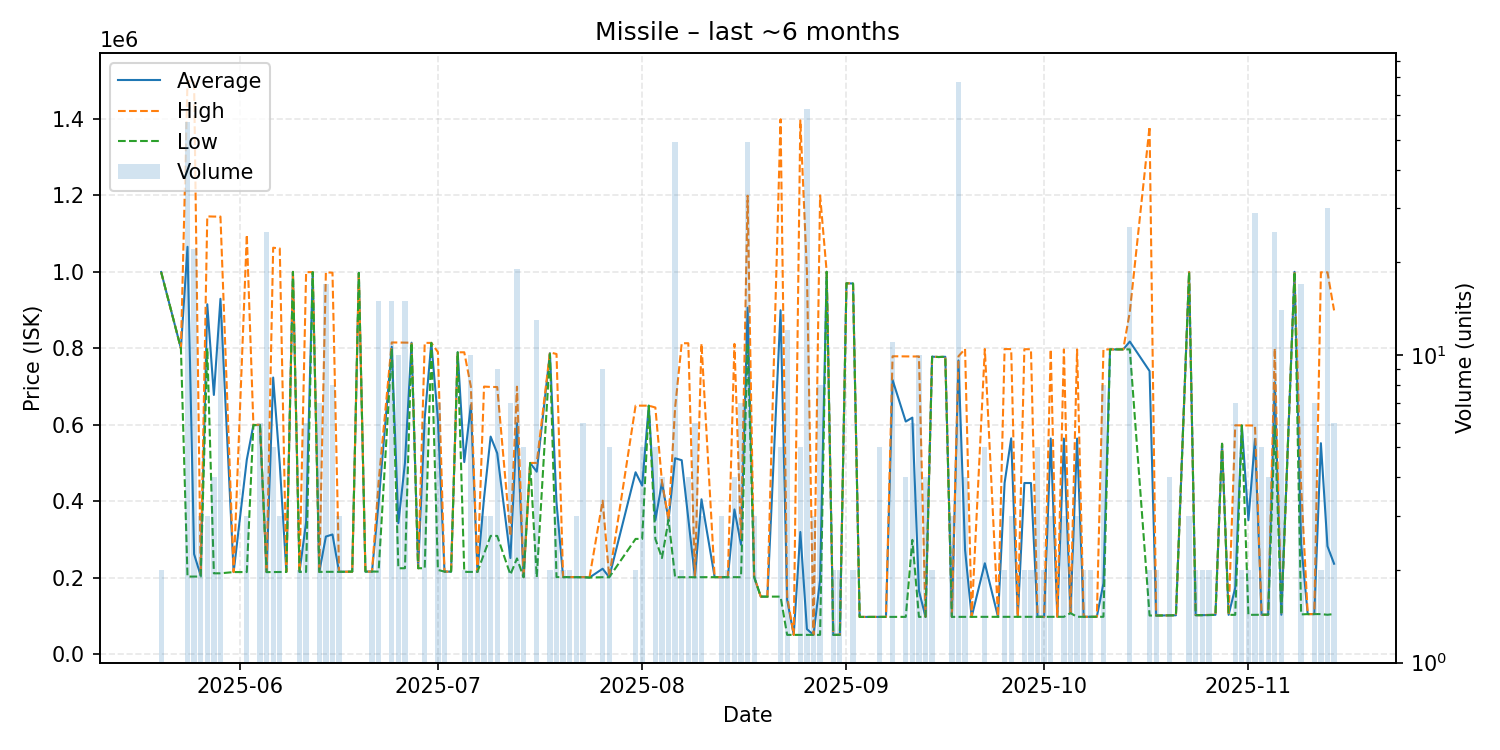

Source data for this figure (header and first rows):
date, average, highest, lowest, order_count, volume
2025-05-20, 999400, 999400, 999400, 2, 2
2025-05-23, 799600, 799600, 799600, 1, 1
2025-05-24, 1065432, 1500000, 202500, 13, 57
2025-05-25, 261386, 1496000, 202600, 8, 22
2025-05-26, 204933, 210000, 202400, 3, 3
2025-05-27, 915000, 1145000, 800000, 3, 3
2025-05-28, 677775, 1144500, 211050, 4, 4
2025-05-29, 929331, 1144500, 211100, 6, 13
2025-05-31, 214300, 214300, 214300, 1, 1
2025-06-02, 508600, 1097000, 214400, 3, 3
2025-06-03, 598900, 598900, 598900, 1, 1
2025-06-04, 599100, 600000, 598900, 5, 6
2025-06-05, 214380, 214700, 214200, 2, 25
2025-06-06, 723320, 1063000, 214300, 4, 5
2025-06-07, 496667, 1061000, 214500, 3, 3
2025-06-08, 214700, 214700, 214700, 1, 1
2025-06-09, 999800, 999800, 999800, 1, 1
2025-06-10, 214700, 214700, 214700, 2, 2
2025-06-11, 345433, 999100, 214700, 2, 6
2025-06-12, 999100, 999100, 999100, 1, 1
2025-06-13, 214729, 214800, 214700, 6, 7
2025-06-14, 307259, 998950, 215000, 5, 17
2025-06-15, 312712, 997600, 214900, 4, 8
2025-06-16, 215000, 215000, 215000, 2, 3
2025-06-18, 215400, 215400, 215400, 1, 1
2025-06-19, 997100, 997100, 997100, 1, 1
2025-06-20, 215600, 215600, 215600, 1, 1
2025-06-21, 215600, 215600, 215600, 2, 2
2025-06-22, 395700, 450000, 215600, 8, 15
2025-06-24, 803913, 815150, 799800, 7, 15
2025-06-25, 342420, 814900, 224300, 8, 10
2025-06-26, 499927, 814800, 224400, 9, 15
2025-06-27, 814500, 814500, 814500, 1, 1
2025-06-28, 224400, 224400, 224400, 1, 1
2025-06-29, 617450, 814000, 224400, 4, 6
2025-06-30, 814000, 814000, 814000, 1, 1
2025-07-01, 614271, 790000, 219950, 4, 7
2025-07-02, 215500, 215500, 215500, 2, 2
2025-07-03, 215500, 215500, 215500, 1, 1
2025-07-04, 789400, 789400, 789400, 1, 1
2025-07-05, 502100, 789400, 214800, 2, 2
2025-07-06, 651400, 699900, 214900, 5, 10
2025-07-07, 214800, 214800, 214800, 2, 2
2025-07-08, 407800, 699700, 261850, 3, 3
2025-07-09, 568800, 698700, 309000, 2, 3
2025-07-10, 525344, 698500, 308900, 4, 9
2025-07-12, 251071, 308900, 207700, 3, 7
2025-07-13, 604416, 699400, 250000, 7, 19
2025-07-14, 200900, 200900, 200900, 4, 5
2025-07-15, 499800, 499800, 499800, 1, 1
2025-07-16, 476962, 500000, 201000, 6, 13
2025-07-18, 787050, 789200, 784900, 2, 2
2025-07-19, 395700, 784900, 201100, 3, 3
2025-07-20, 201150, 201200, 201100, 2, 2
2025-07-21, 201150, 201200, 201100, 2, 2
2025-07-22, 200900, 201100, 200800, 2, 3
2025-07-23, 201133, 201300, 200800, 3, 6
2025-07-24, 200000, 200000, 200000, 1, 1
2025-07-26, 223067, 401100, 200800, 5, 9
2025-07-27, 200860, 200900, 200800, 4, 5
... 96 more rows
